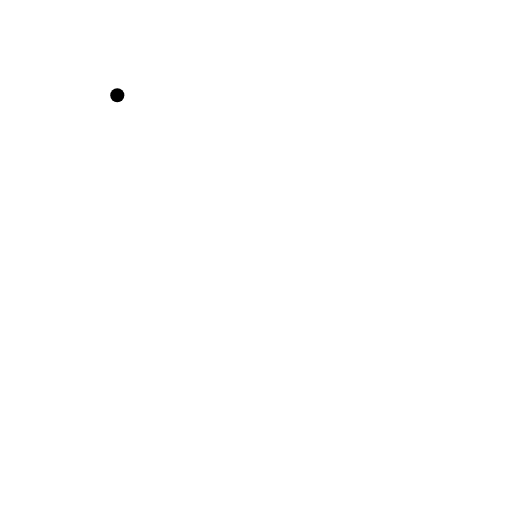
t = 0.00 s
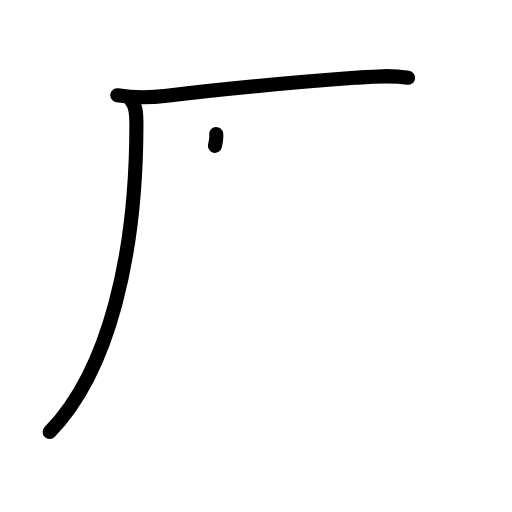
t = 2.40 s
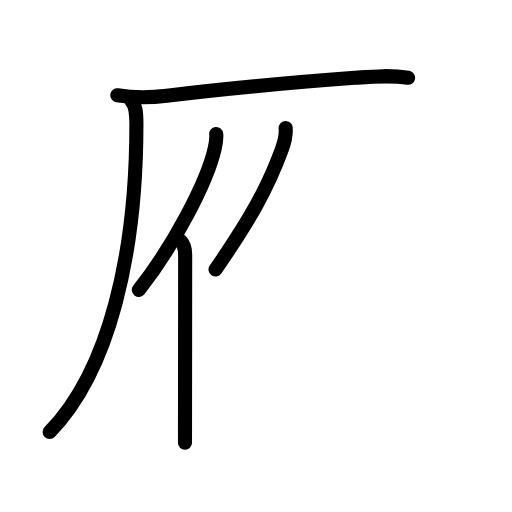
t = 4.80 s
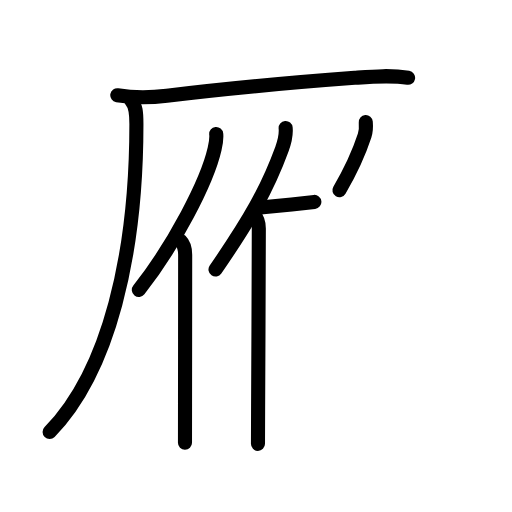
t = 7.20 s
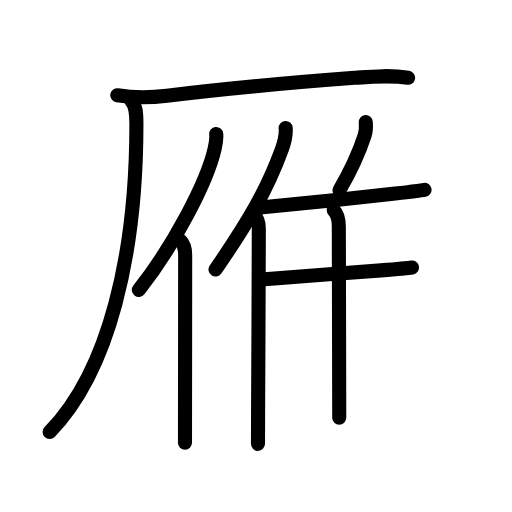
t = 9.60 s
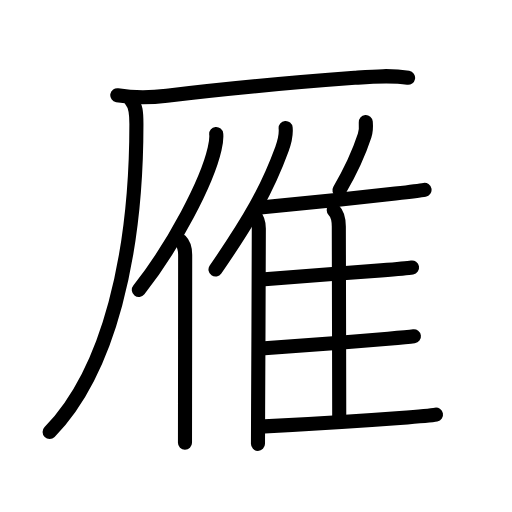
t = 12.00 s

The animated SVG that drew these frames (rendered in a browser with its animation timeline set to each time). Animation: 38 SMIL elements (animate=38); one cycle of 12.00 s.

<?xml version="1.0" encoding="UTF-8"?>
<!--
AniKanjiVG is licensed by CC-BY-SA Paul C. Sommerhoff (https://bitbucket.org/sommerhoff/anikanjivg).
AniKanjiVG uses KanjiVG which is licensed by CC-BY-SA Ulrich Apel (http://kanjivg.tagaini.net).
See also http://creativecommons.org/licenses/by-sa/3.0/
-->
<svg xmlns:kvg='http://kanjivg.tagaini.net' xmlns='http://www.w3.org/2000/svg' width='109' height='109' viewBox='0 0 109 109' style='fill:none;stroke:#000000;stroke-width:3;stroke-linecap:round;stroke-linejoin:round;' id="kvg:kanji_096c1"><g id="kvg:096c1" kvg:element="雁"><g id="kvg:096c1-g1" kvg:element="厂" kvg:position="tare" kvg:radical="nelson"><path id="kvg:096c1-s1" kvg:type="㇐" d="M24.97,20.28c3.51,0.58,7.02,0.54,10.55,0.11c16.73-2.02,25.86-2.77,39.98-3.82c3.84-0.29,7.59-0.63,11.38-0.01"><animate attributeName="d" begin="0.0s" dur="0.3333333333333333s" from="M24.97,20.28C24.97,20.28,24.97,20.28,24.97,20.28" to="M24.97,20.28c3.51,0.58,7.02,0.54,10.55,0.11" />
<animate attributeName="d" begin="0.3333333333333333s" dur="0.3333333333333333s" from="M24.97,20.28c3.51,0.58,7.02,0.54,10.55,0.11c0,0,0,0,0,0,0" to="M24.97,20.28c3.51,0.58,7.02,0.54,10.55,0.11c16.73-2.02,25.86-2.77,39.98-3.82" />
<animate attributeName="d" begin="0.6666666666666666s" dur="0.3333333333333333s" from="M24.97,20.28c3.51,0.58,7.02,0.54,10.55,0.11c16.73-2.02,25.86-2.77,39.98-3.82c0,0,0,0,0,0,0" to="M24.97,20.28c3.51,0.58,7.02,0.54,10.55,0.11c16.73-2.02,25.86-2.77,39.98-3.82c3.84-0.29,7.59-0.63,11.38-0.01" />
</path>
<path id="kvg:096c1-s2" kvg:type="㇒" d="M27.9,21.42c1.03,1.03,1.14,2.59,1.14,5.02c0,27.58-5.79,52.56-18.48,65.53"><animate attributeName="d" begin="1.0s" dur="0.5s" from="M27.9,21.42C27.9,21.42,27.9,21.42,27.9,21.42" to="M27.9,21.42c1.03,1.03,1.14,2.59,1.14,5.02" />
<animate attributeName="d" begin="1.5s" dur="0.5s" from="M27.9,21.42c1.03,1.03,1.14,2.59,1.14,5.02c0,0,0,0,0,0,0" to="M27.9,21.42c1.03,1.03,1.14,2.59,1.14,5.02c0,27.58-5.79,52.56-18.48,65.53" />
<animate attributeName="d" begin="0s" dur="1.0s" from="M-100,-100" to="M-100,-100" />
</path>
</g>
<g id="kvg:096c1-g2" kvg:element="亻" kvg:variant="true" kvg:original="人" kvg:position="left"><path id="kvg:096c1-s3" kvg:type="㇒" d="M46.03,28.52c0.1,0.91-0.08,2.05-0.34,3.17c-1.61,7.06-8.61,20.47-16.13,30.04"><animate attributeName="d" begin="2.0s" dur="0.5s" from="M46.03,28.52C46.03,28.52,46.03,28.52,46.03,28.52" to="M46.03,28.52c0.1,0.91-0.08,2.05-0.34,3.17" />
<animate attributeName="d" begin="2.5s" dur="0.5s" from="M46.03,28.52c0.1,0.91-0.08,2.05-0.34,3.17c0,0,0,0,0,0,0" to="M46.03,28.52c0.1,0.91-0.08,2.05-0.34,3.17c-1.61,7.06-8.61,20.47-16.13,30.04" />
<animate attributeName="d" begin="0s" dur="2.0s" from="M-100,-100" to="M-100,-100" />
</path>
<path id="kvg:096c1-s4" kvg:type="㇑" d="M38.43,51.27c0.71,0.71,0.99,1.92,0.99,2.99c0,8.13-0.02,21.93-0.03,31.62c0,3.47-0.01,6.42-0.01,8.38"><animate attributeName="d" begin="3.0s" dur="0.3333333333333333s" from="M38.43,51.27C38.43,51.27,38.43,51.27,38.43,51.27" to="M38.43,51.27c0.71,0.71,0.99,1.92,0.99,2.99" />
<animate attributeName="d" begin="3.3333333333333335s" dur="0.3333333333333333s" from="M38.43,51.27c0.71,0.71,0.99,1.92,0.99,2.99c0,0,0,0,0,0,0" to="M38.43,51.27c0.71,0.71,0.99,1.92,0.99,2.99c0,8.13-0.02,21.93-0.03,31.62" />
<animate attributeName="d" begin="3.6666666666666665s" dur="0.3333333333333333s" from="M38.43,51.27c0.71,0.71,0.99,1.92,0.99,2.99c0,8.13-0.02,21.93-0.03,31.62c0,0,0,0,0,0,0" to="M38.43,51.27c0.71,0.71,0.99,1.92,0.99,2.99c0,8.13-0.02,21.93-0.03,31.62c0,3.47-0.01,6.42-0.01,8.38" />
<animate attributeName="d" begin="0s" dur="3.0s" from="M-100,-100" to="M-100,-100" />
</path>
</g>
<g id="kvg:096c1-g3" kvg:element="隹" kvg:position="right" kvg:radical="tradit"><g id="kvg:096c1-g4" kvg:element="亻" kvg:variant="true" kvg:original="人"><path id="kvg:096c1-s5" kvg:type="㇒" d="M60.81,27.25c0.15,1.58-0.29,3.14-0.79,4.49c-3.14,8.6-6.93,15.17-14.14,25.64"><animate attributeName="d" begin="4.0s" dur="0.5s" from="M60.81,27.25C60.81,27.25,60.81,27.25,60.81,27.25" to="M60.81,27.25c0.15,1.58-0.29,3.14-0.79,4.49" />
<animate attributeName="d" begin="4.5s" dur="0.5s" from="M60.81,27.25c0.15,1.58-0.29,3.14-0.79,4.49c0,0,0,0,0,0,0" to="M60.81,27.25c0.15,1.58-0.29,3.14-0.79,4.49c-3.14,8.6-6.93,15.17-14.14,25.64" />
<animate attributeName="d" begin="0s" dur="4.0s" from="M-100,-100" to="M-100,-100" />
</path>
<path id="kvg:096c1-s6" kvg:type="㇑" d="M54.04,45.69c0.82,0.82,1.06,1.81,1.06,2.95c0,8.08-0.1,26.37-0.15,37.6c-0.02,3.75-0.03,6.72-0.03,8.25"><animate attributeName="d" begin="5.0s" dur="0.3333333333333333s" from="M54.04,45.69C54.04,45.69,54.04,45.69,54.04,45.69" to="M54.04,45.69c0.82,0.82,1.06,1.81,1.06,2.95" />
<animate attributeName="d" begin="5.333333333333333s" dur="0.3333333333333333s" from="M54.04,45.69c0.82,0.82,1.06,1.81,1.06,2.95c0,0,0,0,0,0,0" to="M54.04,45.69c0.82,0.82,1.06,1.81,1.06,2.95c0,8.08-0.1,26.37-0.15,37.6" />
<animate attributeName="d" begin="5.666666666666667s" dur="0.3333333333333333s" from="M54.04,45.69c0.82,0.82,1.06,1.81,1.06,2.95c0,8.08-0.1,26.37-0.15,37.6c0,0,0,0,0,0,0" to="M54.04,45.69c0.82,0.82,1.06,1.81,1.06,2.95c0,8.08-0.1,26.37-0.15,37.6c-0.02,3.75-0.03,6.72-0.03,8.25" />
<animate attributeName="d" begin="0s" dur="5.0s" from="M-100,-100" to="M-100,-100" />
</path>
</g>
<path id="kvg:096c1-s7" kvg:type="㇒" d="M77.87,26c0.07,0.83-0.02,2.18-0.25,2.89c-1.49,4.56-2.86,7.36-5.36,11.61"><animate attributeName="d" begin="6.0s" dur="0.5s" from="M77.87,26C77.87,26,77.87,26,77.87,26" to="M77.87,26c0.07,0.83-0.02,2.18-0.25,2.89" />
<animate attributeName="d" begin="6.5s" dur="0.5s" from="M77.87,26c0.07,0.83-0.02,2.18-0.25,2.89c0,0,0,0,0,0,0" to="M77.87,26c0.07,0.83-0.02,2.18-0.25,2.89c-1.49,4.56-2.86,7.36-5.36,11.61" />
<animate attributeName="d" begin="0s" dur="6.0s" from="M-100,-100" to="M-100,-100" />
</path>
<path id="kvg:096c1-s8" kvg:type="㇐b" d="M55.44,44.18c5.37-0.5,20.11-2,28.72-2.98c3.13-0.36,5.45-0.65,6.22-0.79"><animate attributeName="d" begin="7.0s" dur="0.5s" from="M55.44,44.18C55.44,44.18,55.44,44.18,55.44,44.18" to="M55.44,44.18c5.37-0.5,20.11-2,28.72-2.98" />
<animate attributeName="d" begin="7.5s" dur="0.5s" from="M55.44,44.18c5.37-0.5,20.11-2,28.72-2.98c0,0,0,0,0,0,0" to="M55.44,44.18c5.37-0.5,20.11-2,28.72-2.98c3.13-0.36,5.45-0.65,6.22-0.79" />
<animate attributeName="d" begin="0s" dur="7.0s" from="M-100,-100" to="M-100,-100" />
</path>
<path id="kvg:096c1-s9" kvg:type="㇑a" d="M71.05,44.77c0.77,0.77,1.08,1.98,1.08,3.47c0,8.27,0.09,29.88,0.09,40.68"><animate attributeName="d" begin="8.0s" dur="0.5s" from="M71.05,44.77C71.05,44.77,71.05,44.77,71.05,44.77" to="M71.05,44.77c0.77,0.77,1.08,1.98,1.08,3.47" />
<animate attributeName="d" begin="8.5s" dur="0.5s" from="M71.05,44.77c0.77,0.77,1.08,1.98,1.08,3.47c0,0,0,0,0,0,0" to="M71.05,44.77c0.77,0.77,1.08,1.98,1.08,3.47c0,8.27,0.09,29.88,0.09,40.68" />
<animate attributeName="d" begin="0s" dur="8.0s" from="M-100,-100" to="M-100,-100" />
</path>
<path id="kvg:096c1-s10" kvg:type="㇐b" d="M56.33,59.44c5.35-0.48,17.2-1.28,24.79-1.88c3.29-0.26,5.78-0.48,6.6-0.62"><animate attributeName="d" begin="9.0s" dur="0.5s" from="M56.33,59.44C56.33,59.44,56.33,59.44,56.33,59.44" to="M56.33,59.44c5.35-0.48,17.2-1.28,24.79-1.88" />
<animate attributeName="d" begin="9.5s" dur="0.5s" from="M56.33,59.44c5.35-0.48,17.2-1.28,24.79-1.88c0,0,0,0,0,0,0" to="M56.33,59.44c5.35-0.48,17.2-1.28,24.79-1.88c3.29-0.26,5.78-0.48,6.6-0.62" />
<animate attributeName="d" begin="0s" dur="9.0s" from="M-100,-100" to="M-100,-100" />
</path>
<path id="kvg:096c1-s11" kvg:type="㇐b" d="M56.31,74.13c5.84-0.38,18.77-1.36,26.33-2.01c2.71-0.23,4.72-0.42,5.48-0.52"><animate attributeName="d" begin="10.0s" dur="0.5s" from="M56.31,74.13C56.31,74.13,56.31,74.13,56.31,74.13" to="M56.31,74.13c5.84-0.38,18.77-1.36,26.33-2.01" />
<animate attributeName="d" begin="10.5s" dur="0.5s" from="M56.31,74.13c5.84-0.38,18.77-1.36,26.33-2.01c0,0,0,0,0,0,0" to="M56.31,74.13c5.84-0.38,18.77-1.36,26.33-2.01c2.71-0.23,4.72-0.42,5.48-0.52" />
<animate attributeName="d" begin="0s" dur="10.0s" from="M-100,-100" to="M-100,-100" />
</path>
<path id="kvg:096c1-s12" kvg:type="㇐b" d="M56.31,90.77c5.38-0.28,19.71-1.12,28.81-1.8c3.9-0.29,6.83-0.54,7.7-0.71"><animate attributeName="d" begin="11.0s" dur="0.5s" from="M56.31,90.77C56.31,90.77,56.31,90.77,56.31,90.77" to="M56.31,90.77c5.38-0.28,19.71-1.12,28.81-1.8" />
<animate attributeName="d" begin="11.5s" dur="0.5s" from="M56.31,90.77c5.38-0.28,19.71-1.12,28.81-1.8c0,0,0,0,0,0,0" to="M56.31,90.77c5.38-0.28,19.71-1.12,28.81-1.8c3.9-0.29,6.83-0.54,7.7-0.71" />
<animate attributeName="d" begin="0s" dur="11.0s" from="M-100,-100" to="M-100,-100" />
</path>
</g>
</g>
</svg>
